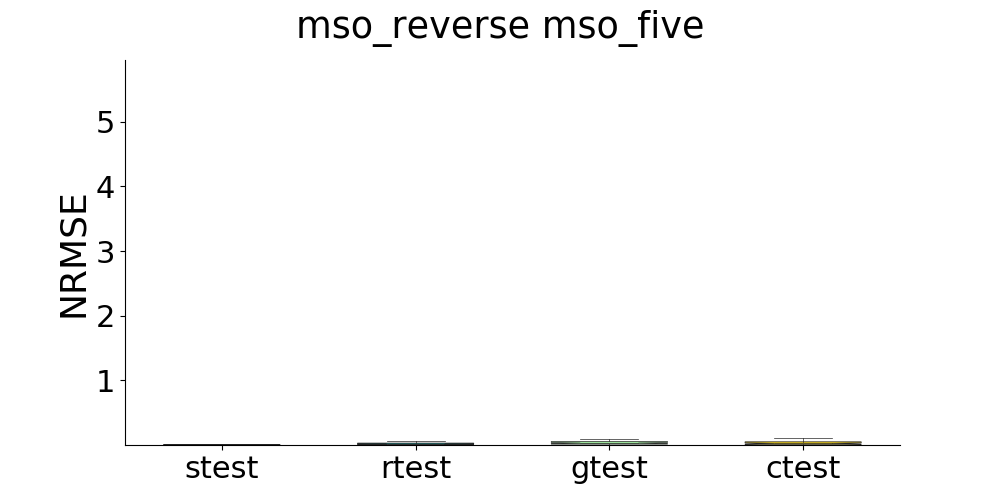

The file beside this chart, header and first rows:
, strain, stest, rtrain, rtest, gtrain, gtest, ctrain, ctest
0, , 0.0017, , 0.01281, , 0.08353, , 0.1015
1, , 0.005523, , 0.2188, , 0.008003, , 0.006885
2, , 0.00894, , 0.02054, , 0.04248, , 0.07043
3, , 0.005355, , 0.1298, , 0.05615, , 0.0587
4, , 0.006714, , 0.002988, , 0.1467, , 0.1754
5, , 0.004325, , 0.002221, , 0.1779, , 0.09356
6, , 0.008737, , 0.00797, , 0.06045, , 0.05835
7, , 0.004777, , 0.006186, , 0.02609, , 0.01369
8, , 0.005305, , 0.02946, , 0.02194, , 0.02123
9, , 0.002056, , 0.002044, , 0.05259, , 0.06084
10, , 0.003913, , 0.01325, , 0.04013, , 0.03961
11, , 0.004015, , 0.003095, , 0.003263, , 0.003209
12, , 0.004904, , 0.0857, , 0.1321, , 0.08573
13, , 0.008509, , 0.002395, , 0.02512, , 0.02693
14, , 0.003133, , 0.02026, , 0.001672, , 0.002086
15, , 0.004777, , 0.02669, , 0.02763, , 0.03498
16, , 0.0092, , 0.0131, , 0.01788, , 0.02017
17, , 0.01189, , 0.001281, , 0.02785, , 0.02686
18, , 0.01031, , 0.007378, , 0.0185, , 0.02675
19, , 0.0004043, , 0.02841, , 0.01147, , 0.006286
20, , 0.004079, , 0.002182, , 0.01756, , 0.01358
21, , 0.007935, , 0.03157, , 0.000558, , 0.0007206
22, , 0.001846, , 0.033, , 0.003044, , 0.001239
23, , 0.01755, , 0.02617, , 0.004389, , 0.0009729
24, , 0.006105, , 0.01394, , 0.03492, , 0.02136
25, , 0.00854, , 0.05747, , 0.03373, , 0.02394
26, , 0.006935, , 0.00691, , 0.01314, , 0.006638
27, , 0.003308, , 0.01803, , 0.04095, , 0.04497
28, , 0.01413, , 0.002556, , 0.2751, , 0.2845
29, , 0.007885, , 23.25, , 0.01724, , 0.01793
30, , 0.005383, , 0.009653, , 0.04361, , 0.05023
31, , 0.008617, , 0.458, , 0.01046, , 0.008502
32, , 0.006094, , 0.001846, , 0.03263, , 0.01864
33, , 0.006148, , 0.01319, , 0.03681, , 0.03157
34, , 0.0007727, , 0.01248, , 0.06317, , 0.0372
35, , 0.008697, , 0.01254, , 0.04608, , 0.03864
36, , 0.006359, , 0.0428, , 0.05174, , 0.04243
37, , 0.006252, , 0.03271, , 0.009089, , 0.004514
38, , 0.005884, , 0.0016, , 0.06851, , 0.04309
39, , 0.009533, , 0.02114, , 0.1515, , 0.1258
40, , 0.004222, , 0.02676, , 0.03498, , 0.01428
41, , 0.001572, , 0.01129, , 0.05885, , 0.04941
42, , 0.004825, , 0.03071, , 0.003091, , 0.003447
43, , 0.005969, , 0.001707, , 0.01596, , 0.01505
44, , 0.005676, , 0.007697, , 0.003884, , 0.002486
45, , 0.004023, , 0.03276, , 0.01556, , 0.009808
46, , 0.003956, , 0.01894, , 0.01792, , 0.01748
47, , 0.008853, , 0.0162, , 0.09009, , 0.06154
48, , 0.006781, , 0.03792, , 0.05544, , 0.06517
49, , 0.00693, , 0.00762, , 0.007524, , 0.01031
